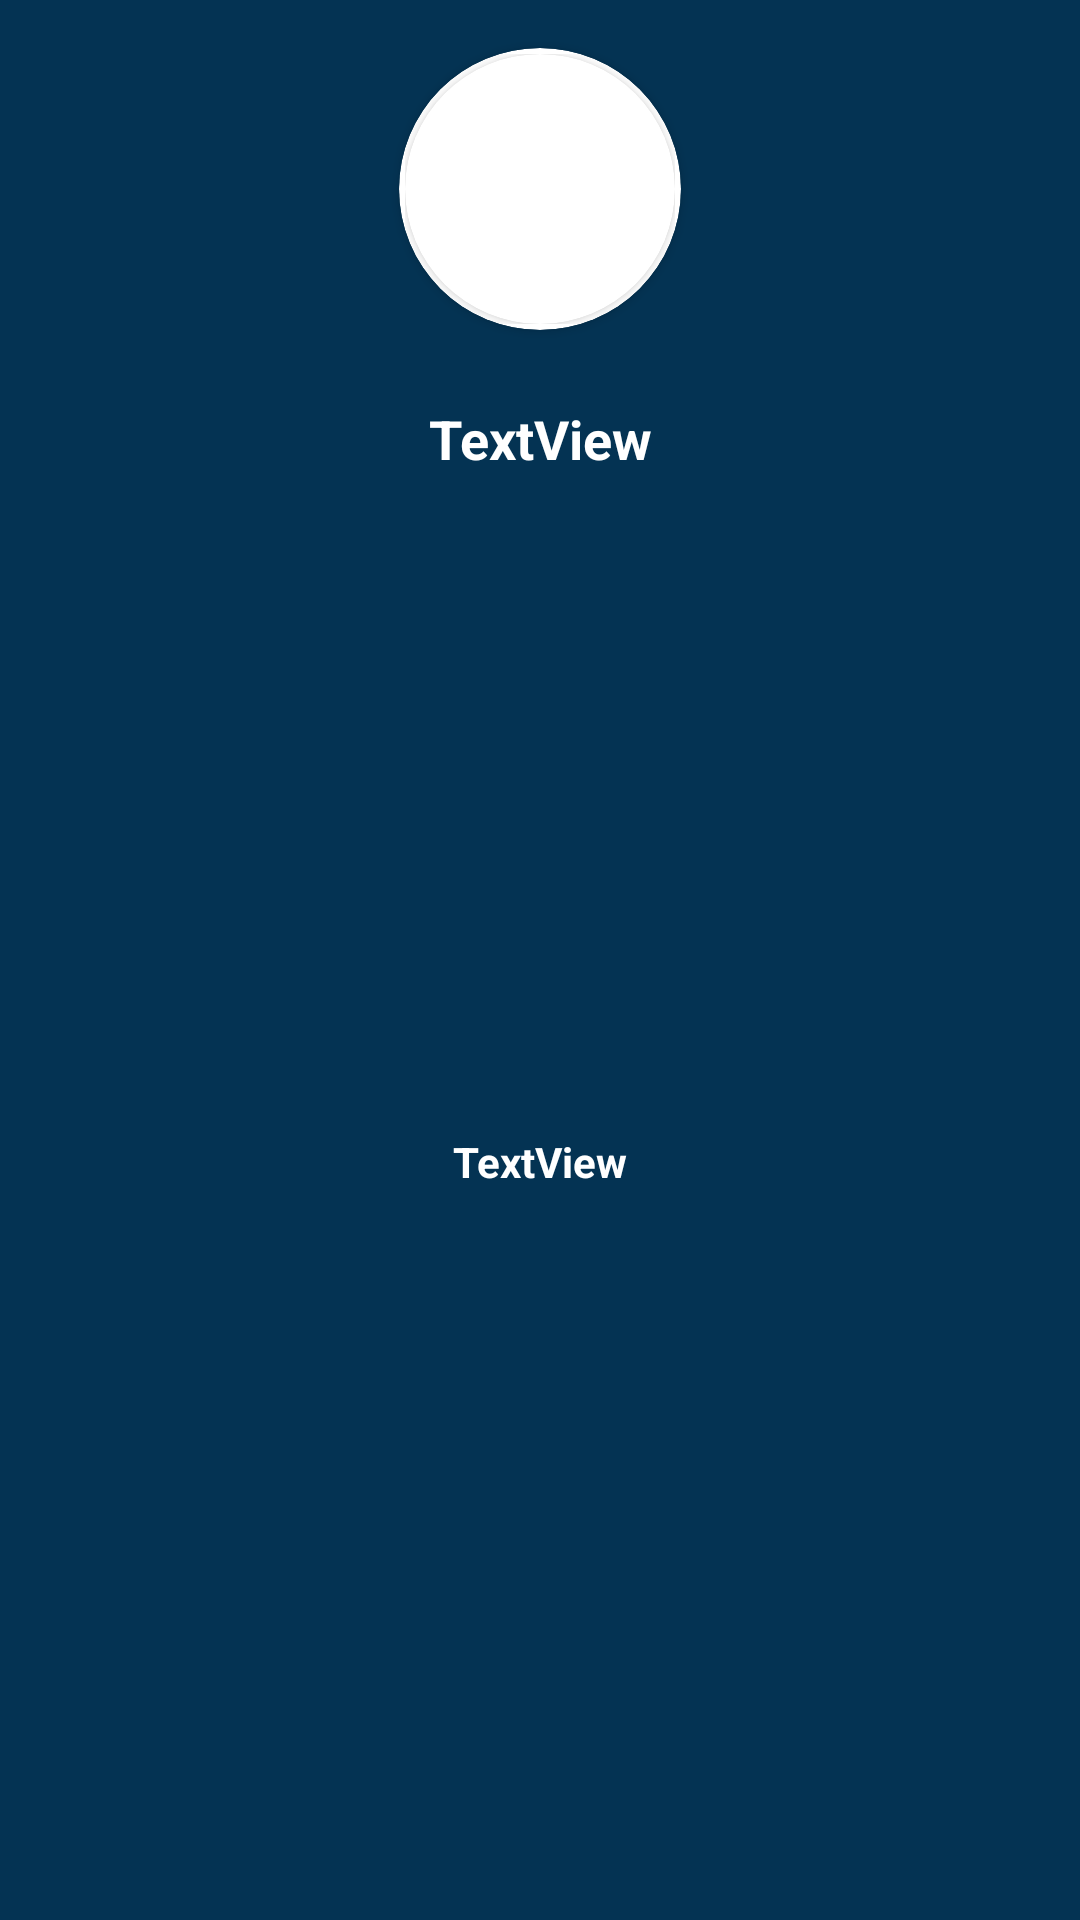

Reconstruct the res/layout file that produces this screen, plus the resources it refers to.
<!-- AndroidManifest.xml: application theme Theme.Portfolio -->
<!-- res/layout/drawer_header.xml -->
<?xml version="1.0" encoding="utf-8"?>
<androidx.constraintlayout.widget.ConstraintLayout xmlns:android="http://schemas.android.com/apk/res/android"
    xmlns:app="http://schemas.android.com/apk/res-auto"
    xmlns:tools="http://schemas.android.com/tools"
    android:layout_width="match_parent"
    android:layout_height="wrap_content"
    android:background="@color/marine_blue">

    <ImageView
        android:id="@+id/imageView"
        android:layout_width="0dp"
        android:layout_height="0dp"
        android:alpha="0.1"
        android:scaleType="centerCrop"
        app:layout_constraintBottom_toBottomOf="parent"
        app:layout_constraintEnd_toEndOf="parent"
        app:layout_constraintStart_toStartOf="parent"
        app:layout_constraintTop_toTopOf="parent"
        app:srcCompat="@drawable/ic_header_bg" />

    <androidx.cardview.widget.CardView
        android:id="@+id/cardView2"
        android:layout_width="94dp"
        android:layout_height="94dp"
        android:layout_marginTop="16dp"
        app:cardCornerRadius="@dimen/profile_image_radius"
        app:contentPadding="2dp"
        app:layout_constraintEnd_toEndOf="parent"
        app:layout_constraintStart_toStartOf="parent"
        app:layout_constraintTop_toTopOf="parent">

        <androidx.cardview.widget.CardView
            android:layout_width="match_parent"
            android:layout_height="match_parent"
            app:cardCornerRadius="@dimen/profile_image_radius">

            <ImageView
                android:id="@+id/dhImageView"
                android:layout_width="match_parent"
                android:layout_height="match_parent"
                android:scaleType="centerCrop" />
        </androidx.cardview.widget.CardView>

    </androidx.cardview.widget.CardView>

    <TextView
        android:id="@+id/dhFirstLastName"
        android:layout_width="wrap_content"
        android:layout_height="wrap_content"
        android:layout_marginTop="24dp"
        android:text="TextView"
        android:textColor="@color/white"
        android:textSize="18sp"
        android:textStyle="bold"
        app:layout_constraintEnd_toEndOf="parent"
        app:layout_constraintStart_toStartOf="parent"
        app:layout_constraintTop_toBottomOf="@+id/cardView2" />

    <TextView
        android:id="@+id/dhJobDescription"
        android:layout_width="wrap_content"
        android:layout_height="wrap_content"
        android:layout_marginBottom="24dp"
        android:text="TextView"
        android:textColor="@color/white"
        android:textSize="14sp"
        android:textStyle="bold"
        app:layout_constraintBottom_toBottomOf="@+id/imageView"
        app:layout_constraintEnd_toEndOf="parent"
        app:layout_constraintStart_toStartOf="parent"
        app:layout_constraintTop_toBottomOf="@+id/dhFirstLastName" />
</androidx.constraintlayout.widget.ConstraintLayout>
<!-- resources referenced by this layout -->
<resources>
  <color name="marine_blue">#043353</color>
  <color name="white">#FFFFFFFF</color>
  <dimen name="profile_image_radius">47dp</dimen>
  <style name="Theme.Portfolio" parent="Theme.MaterialComponents.DayNight.DarkActionBar">
          
          <item name="colorPrimary">@color/marine_blue</item>
          <item name="colorPrimaryVariant">@color/marine_blue_variant</item>
          <item name="colorOnPrimary">@color/white</item>
          
          <item name="colorSecondary">@color/bright_cerulean</item>
          <item name="colorSecondaryVariant">@color/bright_cerulean_variant</item>
          <item name="colorOnSecondary">@color/black</item>
          
          <item name="android:statusBarColor" tools:targetApi="l">?attr/colorPrimaryVariant</item>
          
      </style>
  <color name="marine_blue_variant">#065185</color>
  <color name="bright_cerulean">#18A4E0</color>
  <color name="bright_cerulean_variant">#36C2FF</color>
  <color name="black">#FF000000</color>
</resources>
